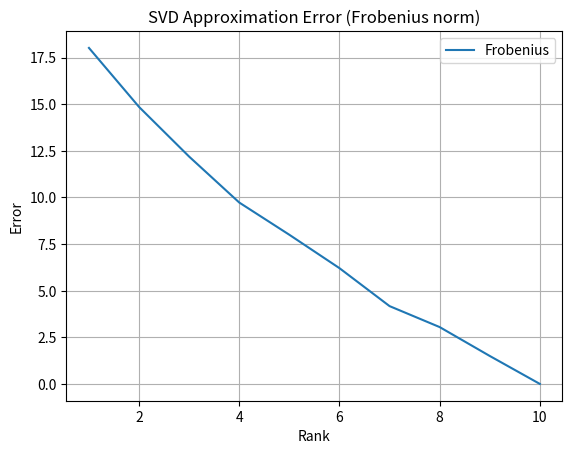
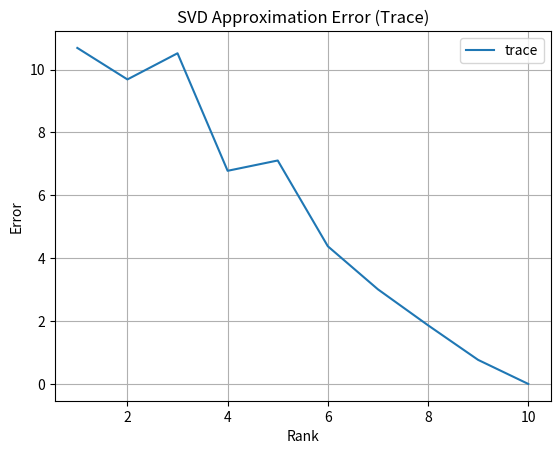

Source code (Python) for these figures, in order:
import numpy as np
import matplotlib.pyplot as plt


def svd_approx(A : np.ndarray, k : int) -> np.ndarray:
    """ Creates an approximate matrix of rank k from the input matrix A (not necessarily square)
    """
    U, S, V = np.linalg.svd(A)
    # Create a diagonal matrix with the first k singular values
    S = np.diag(S[:k])
    # Create a matrix with the first k columns of U
    U = U[:, :k]
    # Create a matrix with the first k rows of V
    V = V[:k, :]
    # Calculate the approximate matrix
    A_appr = U @ (S @ V)
    return A_appr


def svd_approx_error(A : np.ndarray, A_appr : np.ndarray) -> dict:
    """ Calculates the error between the original matrix and the approximate matrix
    using matrix norm, and trace
    """
    error = {}
    error["frob"] = np.linalg.norm(A - A_appr, ord="fro").round(5)
    error["L1"] = np.linalg.norm(A - A_appr, ord=1).round(5)
    error["L2"] = np.linalg.norm(A - A_appr, ord=2).round(5)
    error["trace"] = np.trace(np.abs(A - A_appr)).round(5)
    return error


if __name__ == "__main__":
    #A = np.random.rand(1000,50)
    A = np.array([[3,2,5,1,0,2,4,3,1,0],
                  [0,1,3,4,1,2,0,0,2,4],
                  [2,1,3,4,2,5,0,0,3,0],
                  [0,4,2,3,7,0,2,5,2,1],
                  [3,0,0,2,4,1,0,3,1,0],
                  [2,0,0,0,5,2,0,2,0,4],
                  [3,4,0,2,0,0,2,4,5,0],
                  [2,5,0,0,3,2,5,0,0,0],
                  [3,1,3,4,0,0,0,0,3,2],
                  [0,0,0,3,4,0,0,2,3,0],
                  [3,0,0,4,0,5,2,0,0,1],
                  [2,2,0,3,0,4,0,0,2,3]]
                  )
    errs = []
    ranks = list(range(1,min(A.shape)+1))
    for k in ranks:
        A_approx = svd_approx(A, k)
        err = svd_approx_error(A, A_approx)
        print(f"Rank {k} {A_approx.shape} error: {err}")
        errs.append(err)
    fig, ax = plt.subplots()
    ax.plot(ranks, [err["frob"] for err in errs], label="Frobenius")
    ax.set_xlabel("Rank")
    ax.set_ylabel("Error")
    ax.legend()
    ax.grid(True)
    ax.set_title("SVD Approximation Error (Frobenius norm)")

    fig1, ax1 = plt.subplots()
    ax1.plot(ranks, [err["trace"] for err in errs], label="trace")
    ax1.set_xlabel("Rank")
    ax1.set_ylabel("Error")
    ax1.legend()
    ax1.grid(True)
    ax1.set_title("SVD Approximation Error (Trace)")

    plt.show()